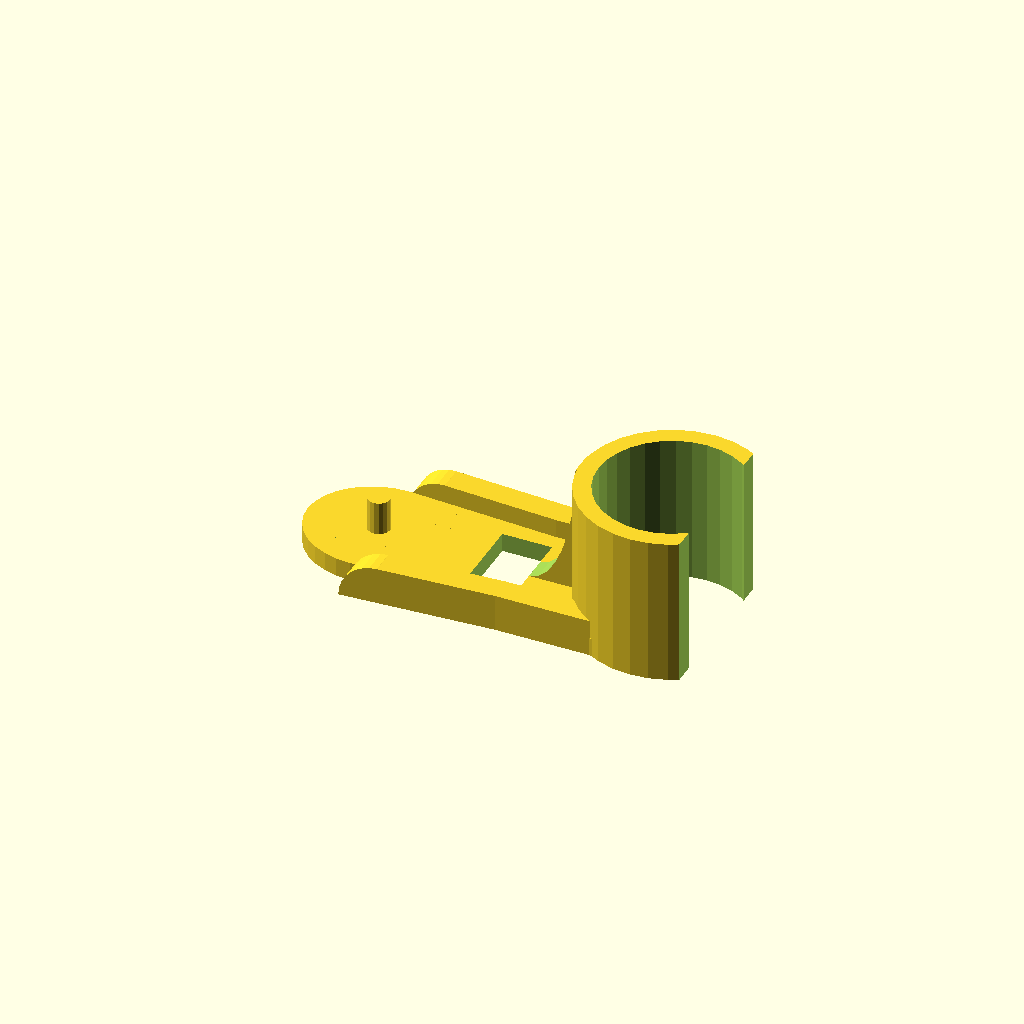
Cell 1: the model at its default parameters.
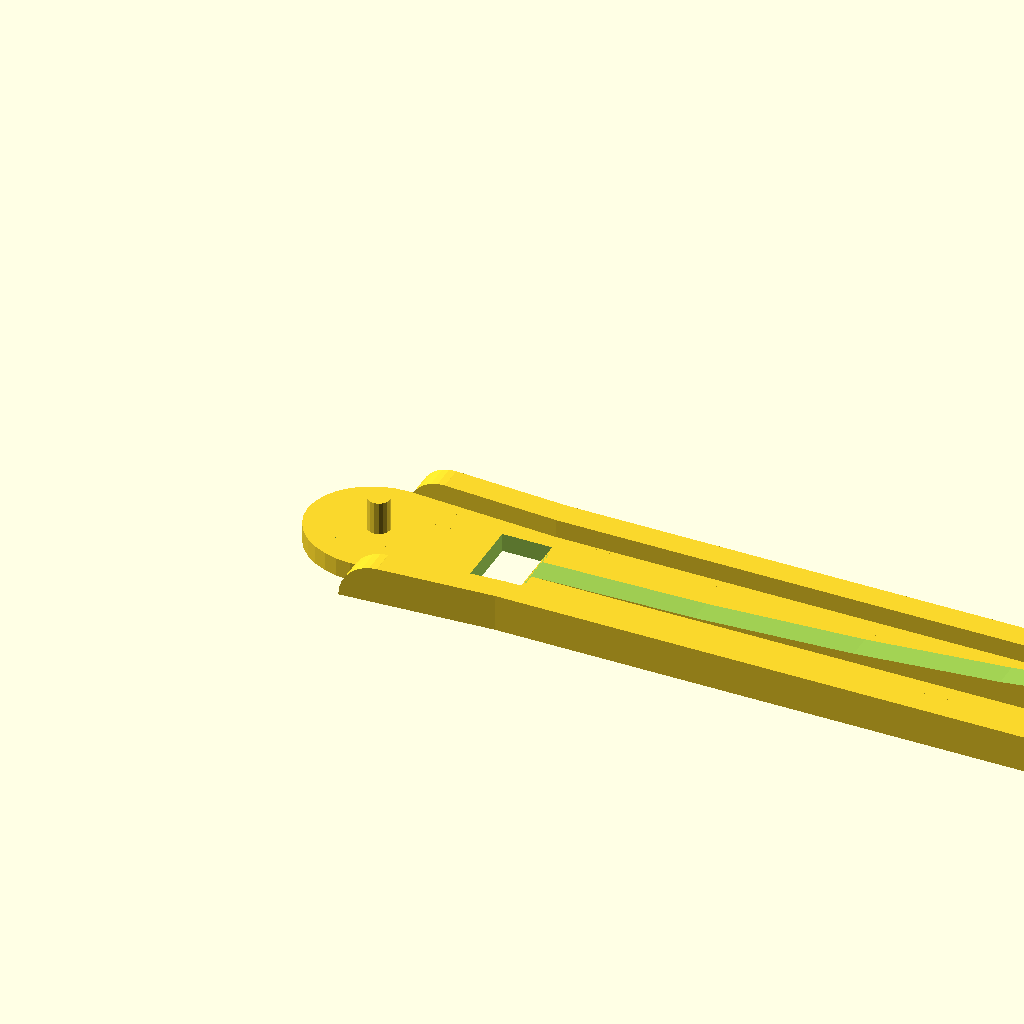
Cell 2: prop_diameter = 91 (everything else at default).
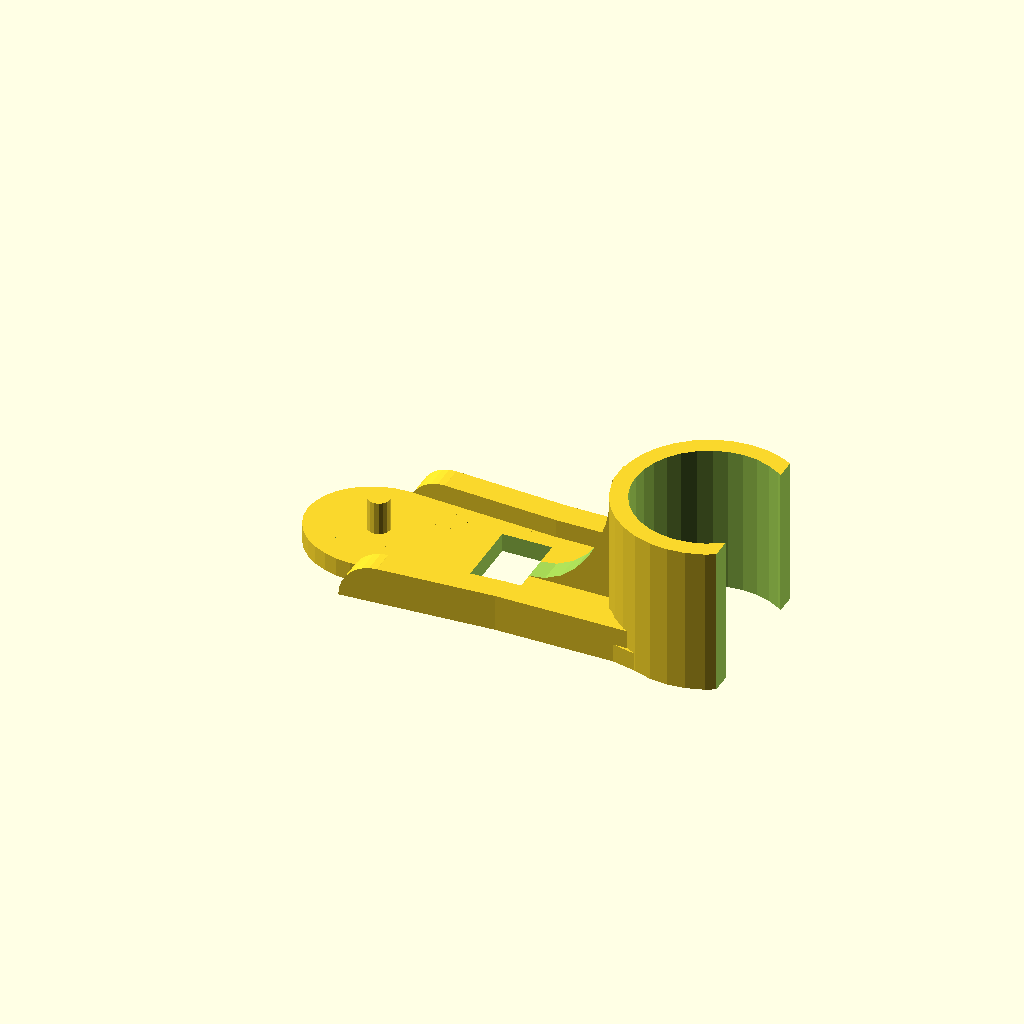
Cell 3: the same model with prop_prop_distance = 4.17658.
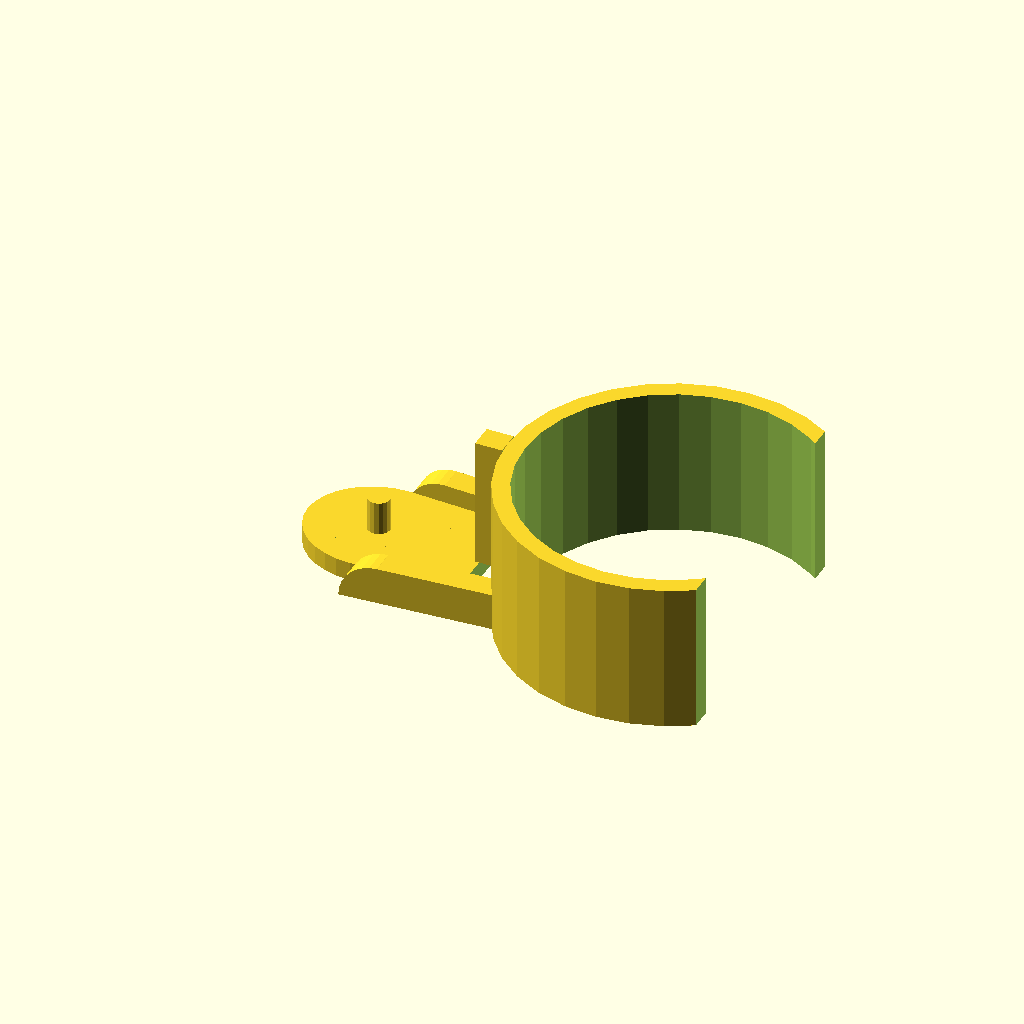
Cell 4: the same model with motor_diameter = 11.8.
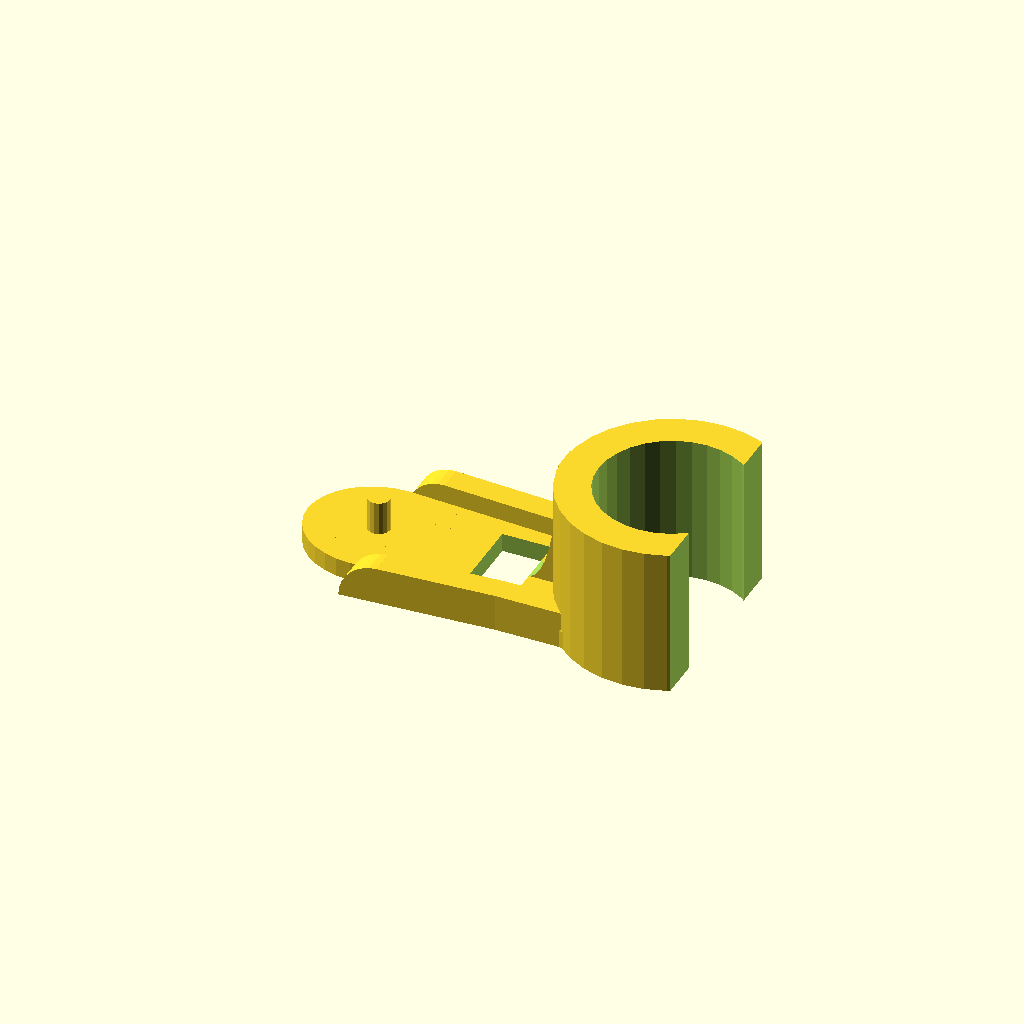
Cell 5 — motor_clamp_thickness set to 1.4, the other parameters unchanged.
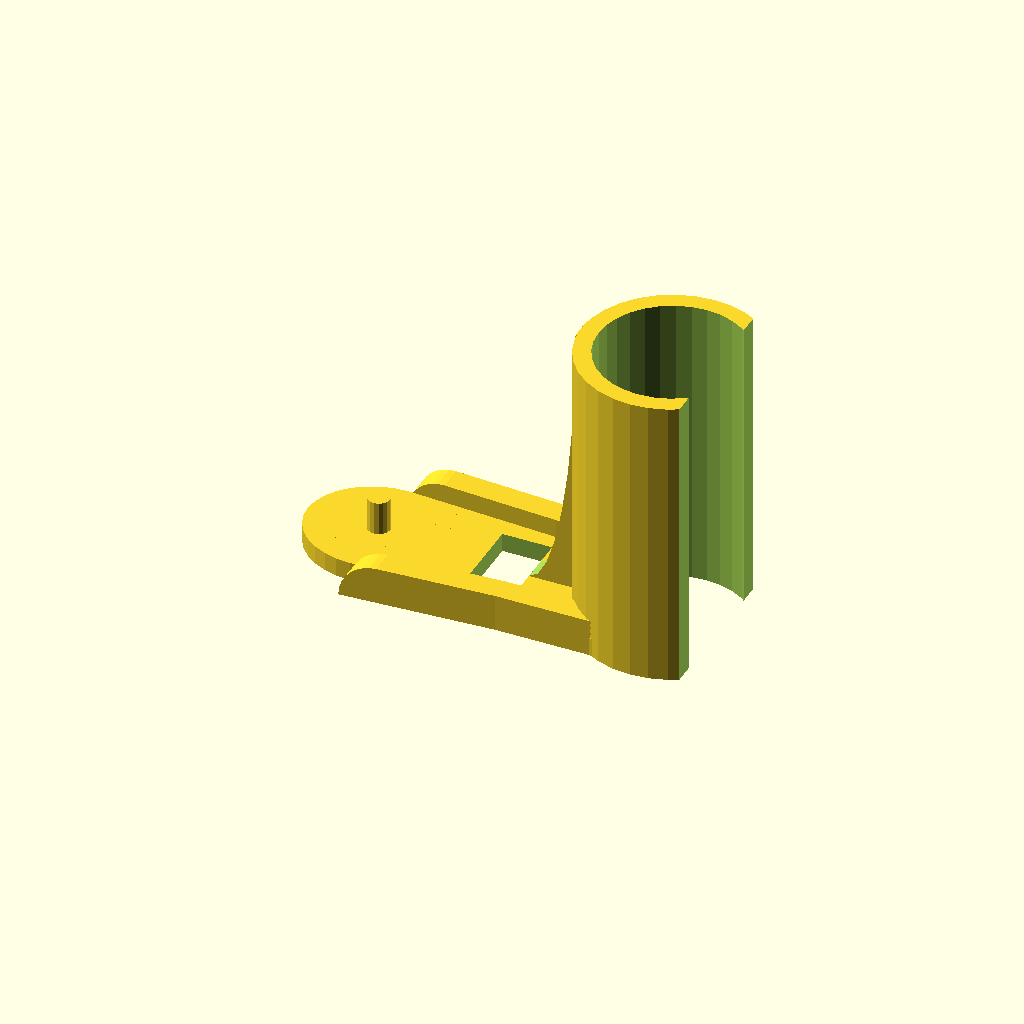
Cell 6: the same model with motor_clamp_height = 12.
All cells are drawn from one camera (rotation 55°, 0°, 25°, orthographic, colour scheme Cornfield), so only the parameter changes between them.
Source of the model, inputs/thingiverse/files/thing-1735045/files/motor-mount.scad:
// This work uses the  Creative Commons Attribution-Noncommercial-Share Alike license
// https://creativecommons.org/licenses/by-nc-sa/1.0/ © 2016, Stefan Kohlbrecher.

//Diameter of props
prop_diameter = 45.5;

//Desired prop to prop distance
prop_prop_distance = 2.08829;

// Motor diameter. It is recommended to make this a little smaller than actual motor diameter (e.g. 5.9 for 6mm motors)
motor_diameter=5.9;

// Thickness of motor clamp
motor_clamp_thickness = 0.7;

// Height of motor clamp
motor_clamp_height = 6.0;

// Width of motor clamp reinforcement strut
motor_clamp_top_reinforcement_width = 1;

// 0 makes motor clamp half circle, values up to 1 make it go further around the motor
motor_clamp_cutoff_factor = 0.6;

//Diagonal length of PCB from arm end to arm end. Given default correct for H8/H101.
pcb_diagonal_length = 56;

// Distance between the mounting pin and the edge of the flight controller. This is constant for a given flight controller. Given default correct for H8/H101
dist_hole_edge = 6.12;

// Distance of motor to center of pcb
dist_center_pcb_to_motor = ((prop_diameter + prop_prop_distance)/2) * sqrt(2);
//echo (dist_center_pcb_to_motor);

// Diameter of the pin for the hole in the frame
pin_diameter = 0.9;

// Length/height of the pin for the hole in the frame
pin_length = 1.35;

// Height of the main plate
plate_thickness = 0.75;

// Width of main plate
plate_width = 4.3;

// Arm widening per mm. For arms that are conical shape. Given default correct for H8/H101
arm_widening_per_mm = 0.060013;

// Side strengthening dist from arm end
side_strengthening_length_inward = dist_hole_edge;

// Height of the side reinforcement structure
side_strengthening_height = 1.5;

// Size of SMD LED hole (x)
smd_led_size_x = 2.0;

// Size of SMD LED hole (y/width)
smd_led_size_y = 3;

// Distance of SMD LED hole wrt pin
smd_led_offset_x = 5.25;

// Width of the reinforcement half circles near SMD LED
smd_led_side_reinforcement_width = 1.0;

// Distance of arm knot notch 
//arm_knot_notch_offset_x = 3.93;

// Arm knot notch radius
//arm_knot_notch_radius = 1;

// Arm knot notch center_z;
//arm_knot_notch_offset_z = 2.65;

//Additional distance beyond the edge of the frame for the clamp
dist_additional = dist_center_pcb_to_motor - (pcb_diagonal_length/2 + motor_diameter/2+motor_clamp_thickness);
//echo (dist_additional);


// Base plate with removed smd led rectangle
module BasePlate(){

  union(){
    scale ([plate_width/1.5,plate_width/2+arm_widening_per_mm*side_strengthening_length_inward,1]) cylinder(r=1,h=plate_thickness,$fn=32);
    difference(){
      translate([0,-plate_width/2]) cube([ dist_hole_edge + dist_additional + motor_clamp_thickness,plate_width,plate_thickness]);
      translate([smd_led_offset_x-smd_led_size_x/2,-smd_led_size_y/2,-0.5]) cube([smd_led_size_x,smd_led_size_y,10.0]);
    }
  }
}

// Side reinforcement. Avoids breaking due to bending.
module SideReinforcement(){
  //intersection(){
  //  rotate([90,0,0]) cylinder(r=smd_led_size_x,h=smd_led_side_reinforcement_width,$fn=16);
  //  translate([0,0,smd_led_size_x]) cube([smd_led_size_x*2, smd_led_size_x*2, smd_led_size_x*2], center = true);
  //}

  translate([0,-smd_led_side_reinforcement_width,0]) cube([dist_additional +motor_diameter/2+motor_clamp_thickness, smd_led_side_reinforcement_width, side_strengthening_height]);

  side_reinf_gap_fill = [[0,0],
        [-side_strengthening_length_inward,-arm_widening_per_mm*side_strengthening_length_inward],
        [-side_strengthening_length_inward,arm_widening_per_mm*side_strengthening_length_inward]]; 

  translate([0,-smd_led_side_reinforcement_width,plate_thickness/2])
  linear_extrude(height = plate_thickness, center = true, convexity = 0, twist = 0)
  polygon(side_reinf_gap_fill);


  side_reinf_angled = [[0,0],
        [0,smd_led_side_reinforcement_width],
        [-side_strengthening_length_inward,smd_led_side_reinforcement_width+arm_widening_per_mm*side_strengthening_length_inward],
        [-side_strengthening_length_inward,+arm_widening_per_mm*side_strengthening_length_inward]]; 
 
difference(){ 
  translate([0,-smd_led_side_reinforcement_width,side_strengthening_height/2])
  linear_extrude(height = side_strengthening_height, center = true, convexity = 0, twist = 0)
  polygon(side_reinf_angled);


  translate([-side_strengthening_length_inward+side_strengthening_height,arm_widening_per_mm*side_strengthening_length_inward,0])
  rotate ([90,0,0])
  difference(){
    translate ([-side_strengthening_height*2,0,-side_strengthening_height/2]) cube([side_strengthening_height*2, side_strengthening_height*2, side_strengthening_height*2]);
    cylinder(r=side_strengthening_height,h=smd_led_side_reinforcement_width*5,$fn=32, center = true);
    
  }
}
}



module FrameHolePin()
{
  translate([0,0,plate_thickness]) cylinder(r=pin_diameter/2,h=pin_length,$fn=16);
}

// Clip is too filigrane, doesnt print well. Keeping it for anyone interested to try
module FrameHolePinTopClip()
{
  // Unused. top clip does not print properly
  top_clip_pin_length = 0.5;
  // Unused. top clip does not print properly
  top_clip_slit_size_x = 5;
  // Unused. top clip does not print properly
  top_clip_slit_size_y = 0.3;
  difference(){
    translate([0,0,pin_length])  cylinder(r1=(pin_diameter/2)*1.00, r2=(pin_diameter/2)*1.65,h=top_clip_pin_length,$fn=16);
    translate([0,0,pin_length+top_clip_pin_length])  cube([top_clip_slit_size_x, top_clip_slit_size_y, top_clip_pin_length*2], center = true);
  }
}

module ClampSideReinforcement()
{
  a = [[dist_hole_edge,plate_width/2],
        [dist_hole_edge + dist_additional +motor_diameter/2+motor_clamp_thickness,0],
        [dist_hole_edge + dist_additional +motor_diameter/2+motor_clamp_thickness,motor_diameter/2+motor_clamp_thickness]]; 



  translate([0,0,plate_thickness/2])
  linear_extrude(height = plate_thickness, center = true, convexity = 0, twist = 0)
  polygon(a);

}

module ClampTopReinforcement()
{
  scale_x = (dist_hole_edge + dist_additional) - (smd_led_offset_x+smd_led_size_x/2);
  scale_y = motor_clamp_height - plate_thickness;
  

  translate([smd_led_offset_x+smd_led_size_x/2,-motor_clamp_top_reinforcement_width/2,plate_thickness+scale_y-0.001])
  rotate([-90,0,0])
  scale([scale_x,scale_y,1])

  {
    difference()
    {
      cube([1, 1, motor_clamp_top_reinforcement_width]);
      translate([0,0,-motor_clamp_top_reinforcement_width/2]) cylinder(r=1, h=motor_clamp_top_reinforcement_width*2,$fn=32);
    }
    scale([1,1,1]) translate([1,0,0])
    cube ([1,1,motor_clamp_top_reinforcement_width]); 
  }
}

//Collects all basic geometry To make it easy to cut out the motor hole and clamp cutoff at the end
module BasicGeom()
{
   FrameHolePin();
   //FrameHolePinTopClip();
   
union(){
   BasePlate();
    //Add side reinforcement at LED hole
    mirror([0,1,0]){
      translate([dist_hole_edge,plate_width/2+smd_led_side_reinforcement_width,0]) SideReinforcement();
    }

    translate([dist_hole_edge,plate_width/2+smd_led_side_reinforcement_width,0]) SideReinforcement();

    //translate([dist_hole_edge,-plate_width/2+0.01,0]) SideReinforcement();
}

    translate([dist_hole_edge + dist_additional +motor_diameter/2+motor_clamp_thickness ,0])
    cylinder(r=motor_diameter/2+motor_clamp_thickness,h=motor_clamp_height,$fn=32);

    ClampSideReinforcement();
    scale([1,-1,1]) ClampSideReinforcement();

    ClampTopReinforcement();
}

module ClampCutOut()
{
  translate([dist_hole_edge + dist_additional +motor_diameter/2+motor_clamp_thickness ,0])
  union(){
    translate([0,0,-0.15]) cylinder(r=motor_diameter/2,h=motor_clamp_height*1.5,$fn=32);
    translate([(motor_diameter/2)*motor_clamp_cutoff_factor,-motor_diameter*2,-motor_diameter*2]) cube(dist_center_pcb_to_motor, motor_diameter*4, motor_diameter*4);
  }
}


module MotorMount()
{
  difference(){
    BasicGeom();
    ClampCutOut();
  }
}

module ArmKnotNotch()
{
  translate([arm_knot_notch_offset_x,0,arm_knot_notch_offset_z])
  rotate ([90,0,0])
  cylinder(r=arm_knot_notch_radius,h=10,$fn=32, center = true);
}

difference(){
  MotorMount();
  //ArmKnotNotch();
}
Customizer parameters (derived from the source; name, type, default, range or options):
prop_diameter: number, default 45.5
prop_prop_distance: number, default 2.08829
motor_diameter: number, default 5.9
motor_clamp_thickness: number, default 0.7
motor_clamp_height: number, default 6
motor_clamp_top_reinforcement_width: number, default 1
motor_clamp_cutoff_factor: number, default 0.6
pcb_diagonal_length: number, default 56
dist_hole_edge: number, default 6.12
pin_diameter: number, default 0.9
pin_length: number, default 1.35
plate_thickness: number, default 0.75
plate_width: number, default 4.3
arm_widening_per_mm: number, default 0.060013
side_strengthening_height: number, default 1.5
smd_led_size_x: number, default 2
smd_led_size_y: number, default 3
smd_led_offset_x: number, default 5.25
smd_led_side_reinforcement_width: number, default 1
